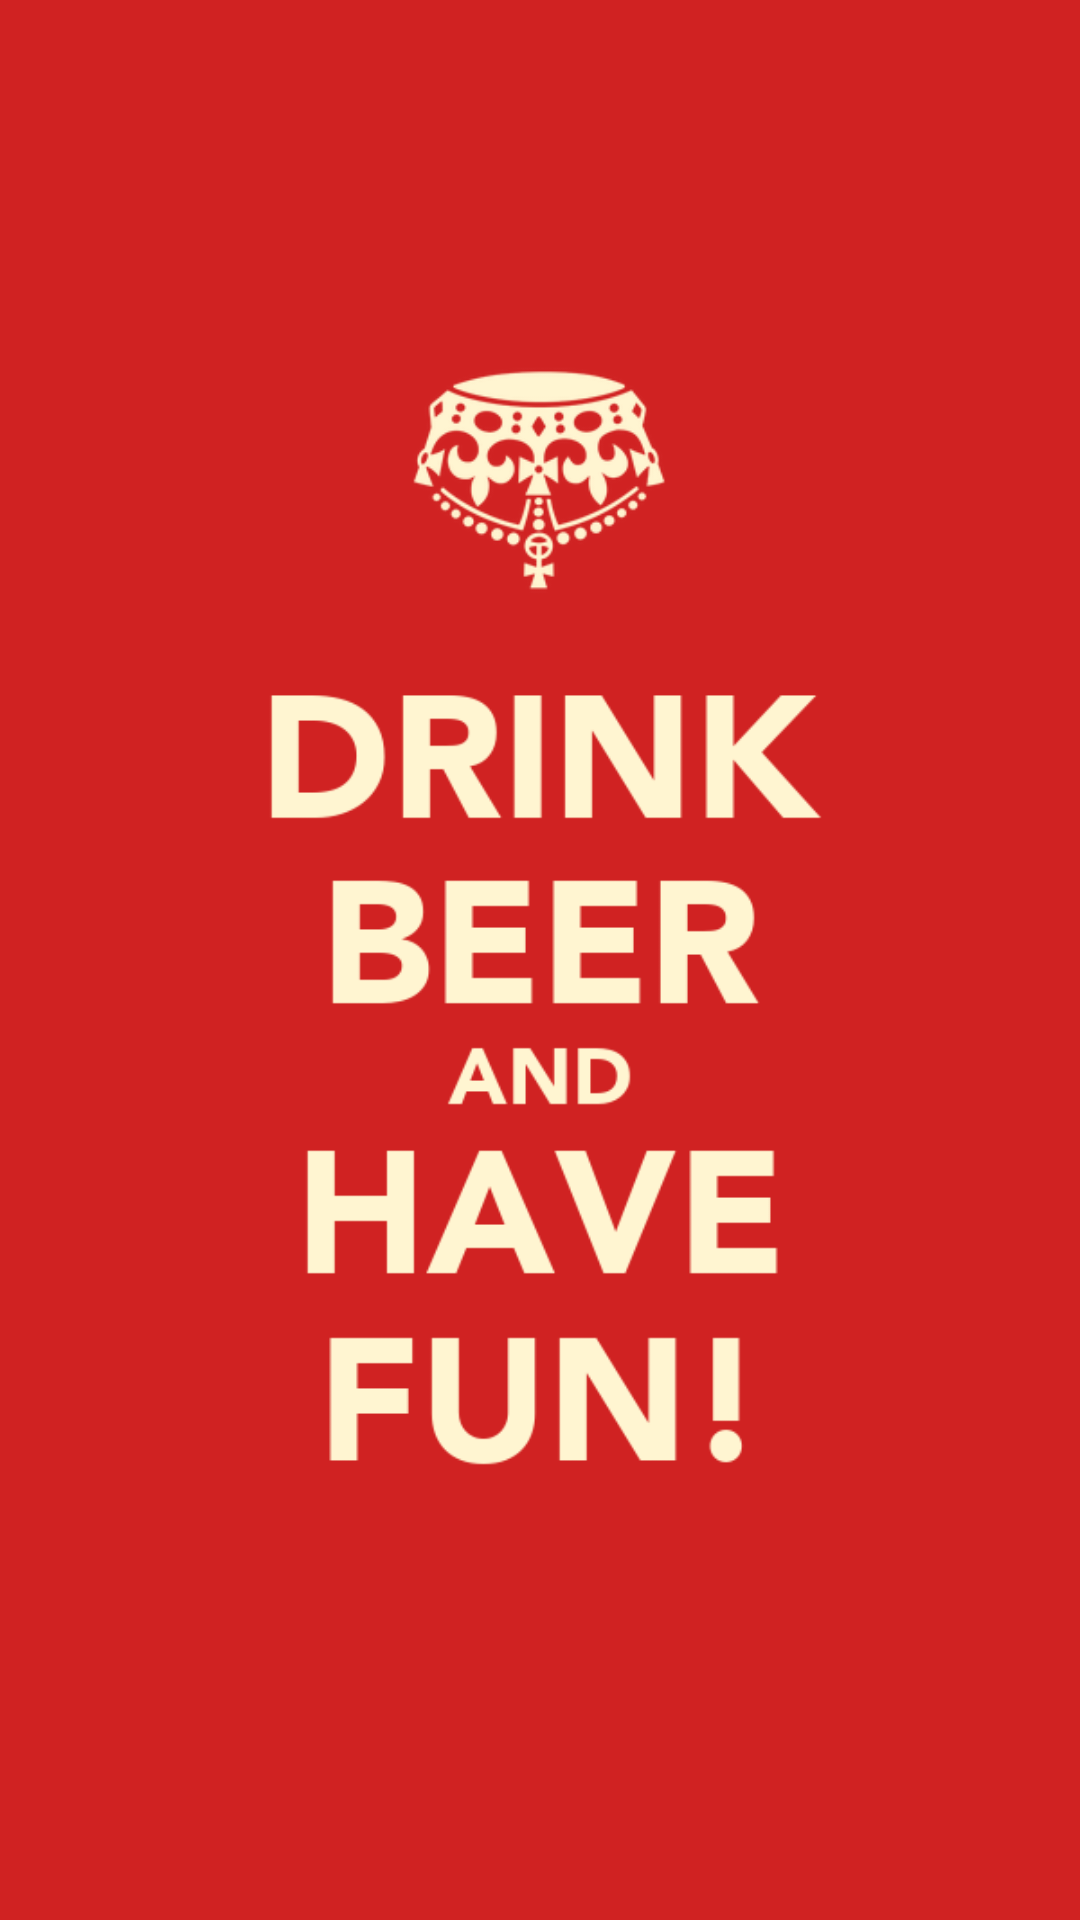

Reconstruct the res/layout file that produces this screen, plus the resources it refers to.
<!-- AndroidManifest.xml: application theme Theme.JumpingMindsAssignment -->
<!-- res/layout/activity_splash.xml -->
<?xml version="1.0" encoding="utf-8"?>
<androidx.constraintlayout.widget.ConstraintLayout xmlns:android="http://schemas.android.com/apk/res/android"
    android:layout_width="match_parent"
    android:layout_height="match_parent"
    android:background="@color/splash_bg"
    xmlns:app="http://schemas.android.com/apk/res-auto">

    <androidx.constraintlayout.widget.ConstraintLayout
        android:layout_width="match_parent"
        android:layout_height="wrap_content"
        app:layout_constraintBottom_toBottomOf="parent"
        app:layout_constraintTop_toTopOf="parent">

        <ImageView
            android:layout_width="wrap_content"
            android:layout_height="wrap_content"
            android:src="@drawable/ic_splash"
            android:layout_marginBottom="@dimen/_5sdp"
            app:layout_constraintTop_toTopOf="parent"
            app:layout_constraintStart_toStartOf="parent"
            app:layout_constraintEnd_toEndOf="parent"/>

    </androidx.constraintlayout.widget.ConstraintLayout>

</androidx.constraintlayout.widget.ConstraintLayout>
<!-- resources referenced by this layout -->
<resources>
  <color name="splash_bg">#d02222</color>
  <!-- drawable ic_splash: png bitmap (drawable, 36556 bytes) -->
  <style name="Theme.JumpingMindsAssignment" parent="Theme.AppCompat.Light.NoActionBar">
          
          <item name="colorPrimary">@color/purple_500</item>
          <item name="colorPrimaryVariant">@color/purple_700</item>
          <item name="colorOnPrimary">@color/white</item>
          
          <item name="colorSecondary">@color/teal_200</item>
          <item name="colorSecondaryVariant">@color/teal_700</item>
          <item name="colorOnSecondary">@color/black</item>
          
          <item name="android:statusBarColor">?attr/colorPrimaryVariant</item>
          <item name="android:windowDrawsSystemBarBackgrounds">true</item>
          <item name="android:windowTranslucentStatus">true</item>
          <item name="android:windowLayoutInDisplayCutoutMode">shortEdges</item>
          
      </style>
  <color name="purple_500">#FF6200EE</color>
  <color name="purple_700">#FF3700B3</color>
  <color name="white">#FFFFFFFF</color>
  <color name="teal_200">#FF03DAC5</color>
  <color name="teal_700">#FF018786</color>
  <color name="black">#FF000000</color>
</resources>
